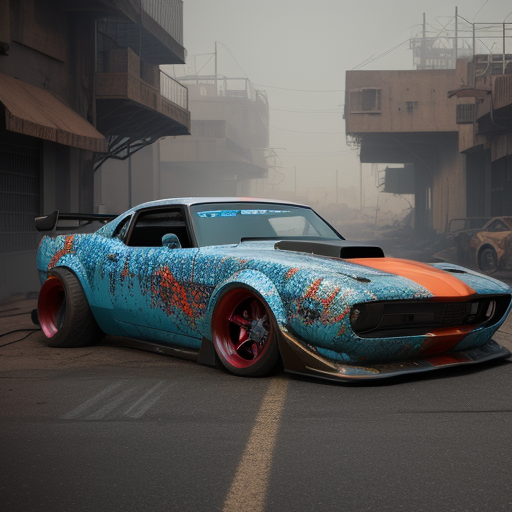
Generation parameters embedded in this image by AUTOMATIC1111 Stable Diffusion web UI or a fork of it (Forge, ...) (PNG 'parameters' text chunk):
a modified custom ([sports |muscle] car) with worn paint in a ([cyberpunk | futuristic] street), (dusty atmosphere), (masterpiece), hyper realistic, detailed, digital art, artstation
Negative prompt: blurry, bad style, poorly drawn, bad proportion, bad composition, ugly
Steps: 30, Sampler: Euler, CFG scale: 7, Seed: 1962364790, Size: 512x512, Model hash: 305a85539d, Model: moonmix_utopia30, Version: v1.3.1